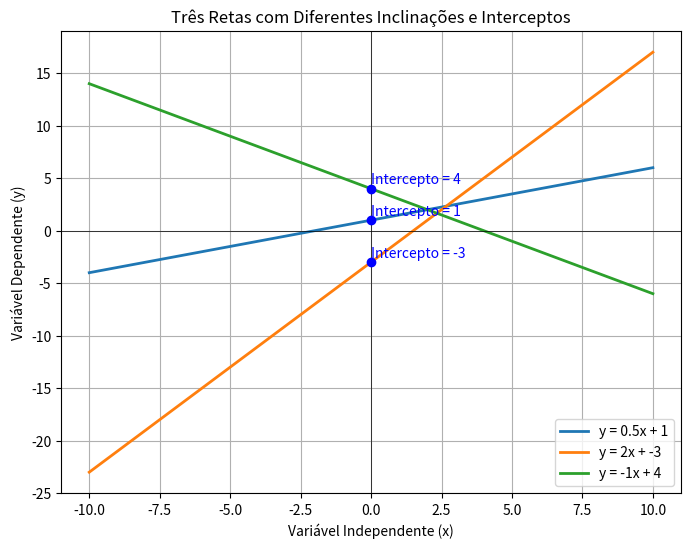

The script that saved this image:
import numpy as np
import matplotlib.pyplot as plt

# Definindo os valores de inclinação (a) e intercepto (b) para cada reta
params = [
    {"a": 0.5, "b": 1},  # Inclinação 0.5, Intercepto 1
    {"a": 2, "b": -3},   # Inclinação 2, Intercepto -3
    {"a": -1, "b": 4}    # Inclinação -1, Intercepto 4
]

# Gerando valores de x (variável independente)
x = np.linspace(-10, 10, 100)

# Criando o gráfico para as três retas
plt.figure(figsize=(8, 6))

for param in params:
    a = param["a"]
    b = param["b"]
    y = a * x + b  # Calculando y com base na equação da reta: y = a*x + b
    plt.plot(x, y, label=f'y = {a}x + {b}', linewidth=2)

    # Destacando o intercepto no gráfico
    plt.scatter(0, b, color='blue', zorder=5)
    plt.text(0, b + 0.5, f'Intercepto = {b}', color='blue')

# Adicionando grades, título e legendas explicativas
plt.title('Três Retas com Diferentes Inclinações e Interceptos')
plt.xlabel('Variável Independente (x)')
plt.ylabel('Variável Dependente (y)')
plt.axhline(0, color='black', linewidth=0.5)  # Linha horizontal no eixo Y
plt.axvline(0, color='black', linewidth=0.5)  # Linha vertical no eixo X
plt.grid(True)  # Adicionando grid para facilitar a leitura
plt.legend()

# Exibindo o gráfico
plt.show()
